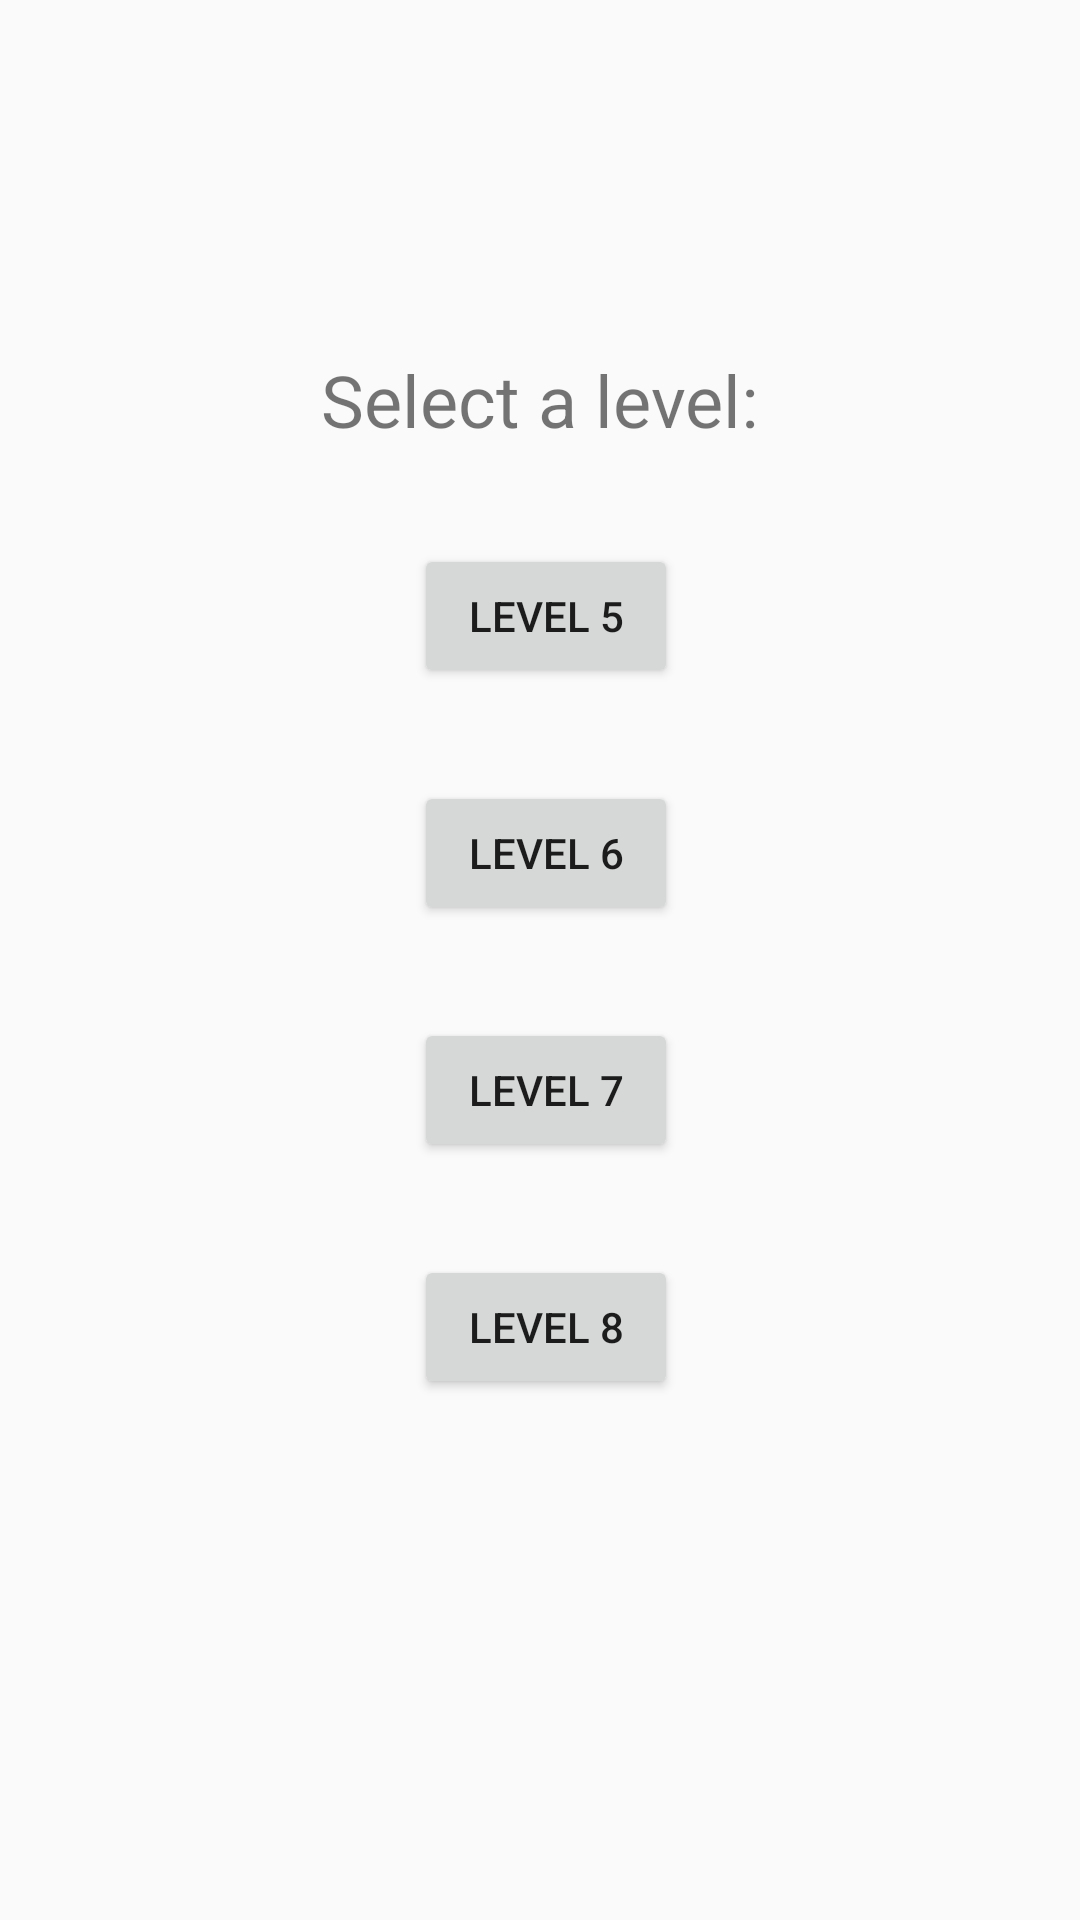

Write the Android layout XML for this screen, with the resource values it uses.
<!-- AndroidManifest.xml: application theme AppTheme -->
<!-- res/layout/level_select.xml -->
<?xml version="1.0" encoding="utf-8"?>
<android.support.constraint.ConstraintLayout xmlns:android="http://schemas.android.com/apk/res/android"
    xmlns:app="http://schemas.android.com/apk/res-auto"
    android:layout_width="match_parent"
    android:layout_height="match_parent"
    android:layout_gravity="center">

    <TextView
        android:id="@+id/textView"
        android:layout_width="wrap_content"
        android:layout_height="wrap_content"
        android:layout_marginTop="192dp"
        android:layout_marginBottom="32dp"
        android:text="Select a level:"
        android:textSize="24sp"
        app:layout_constraintBottom_toTopOf="@+id/button_level5"
        app:layout_constraintEnd_toEndOf="parent"
        app:layout_constraintStart_toStartOf="parent"
        app:layout_constraintTop_toTopOf="parent" />

    <Button
        android:id="@+id/button_level5"
        android:layout_width="wrap_content"
        android:layout_height="wrap_content"
        android:layout_marginStart="31dp"
        android:layout_marginBottom="31dp"
        android:text="Level 5"
        app:layout_constraintBottom_toTopOf="@+id/button_level6"
        app:layout_constraintStart_toStartOf="@+id/textView"
        app:layout_constraintTop_toBottomOf="@+id/textView" />

    <Button
        android:id="@+id/button_level6"
        android:layout_width="wrap_content"
        android:layout_height="wrap_content"
        android:layout_marginBottom="31dp"
        android:text="Level 6"
        app:layout_constraintBottom_toTopOf="@+id/button_level7"
        app:layout_constraintStart_toStartOf="@+id/button_level5"
        app:layout_constraintTop_toBottomOf="@+id/button_level5" />

    <Button
        android:id="@+id/button_level7"
        android:layout_width="wrap_content"
        android:layout_height="wrap_content"
        android:layout_marginBottom="31dp"
        android:text="Level 7"
        app:layout_constraintBottom_toTopOf="@+id/button_level8"
        app:layout_constraintStart_toStartOf="@+id/button_level6"
        app:layout_constraintTop_toBottomOf="@+id/button_level6" />

    <Button
        android:id="@+id/button_level8"
        android:layout_width="wrap_content"
        android:layout_height="wrap_content"
        android:layout_marginBottom="249dp"
        android:text="Level 8"
        app:layout_constraintBottom_toBottomOf="parent"
        app:layout_constraintStart_toStartOf="@+id/button_level7"
        app:layout_constraintTop_toBottomOf="@+id/button_level7" />
</android.support.constraint.ConstraintLayout>
<!-- resources referenced by this layout -->
<resources>
  <style name="AppTheme" parent="Theme.AppCompat.Light.DarkActionBar">
          
          <item name="colorPrimary">@color/colorPrimary</item>
          <item name="colorPrimaryDark">@color/colorPrimaryDark</item>
          <item name="colorAccent">@color/colorAccent</item>
      </style>
  <color name="colorPrimary">#3F51B5</color>
  <color name="colorPrimaryDark">#303F9F</color>
  <color name="colorAccent">#FF4081</color>
</resources>
